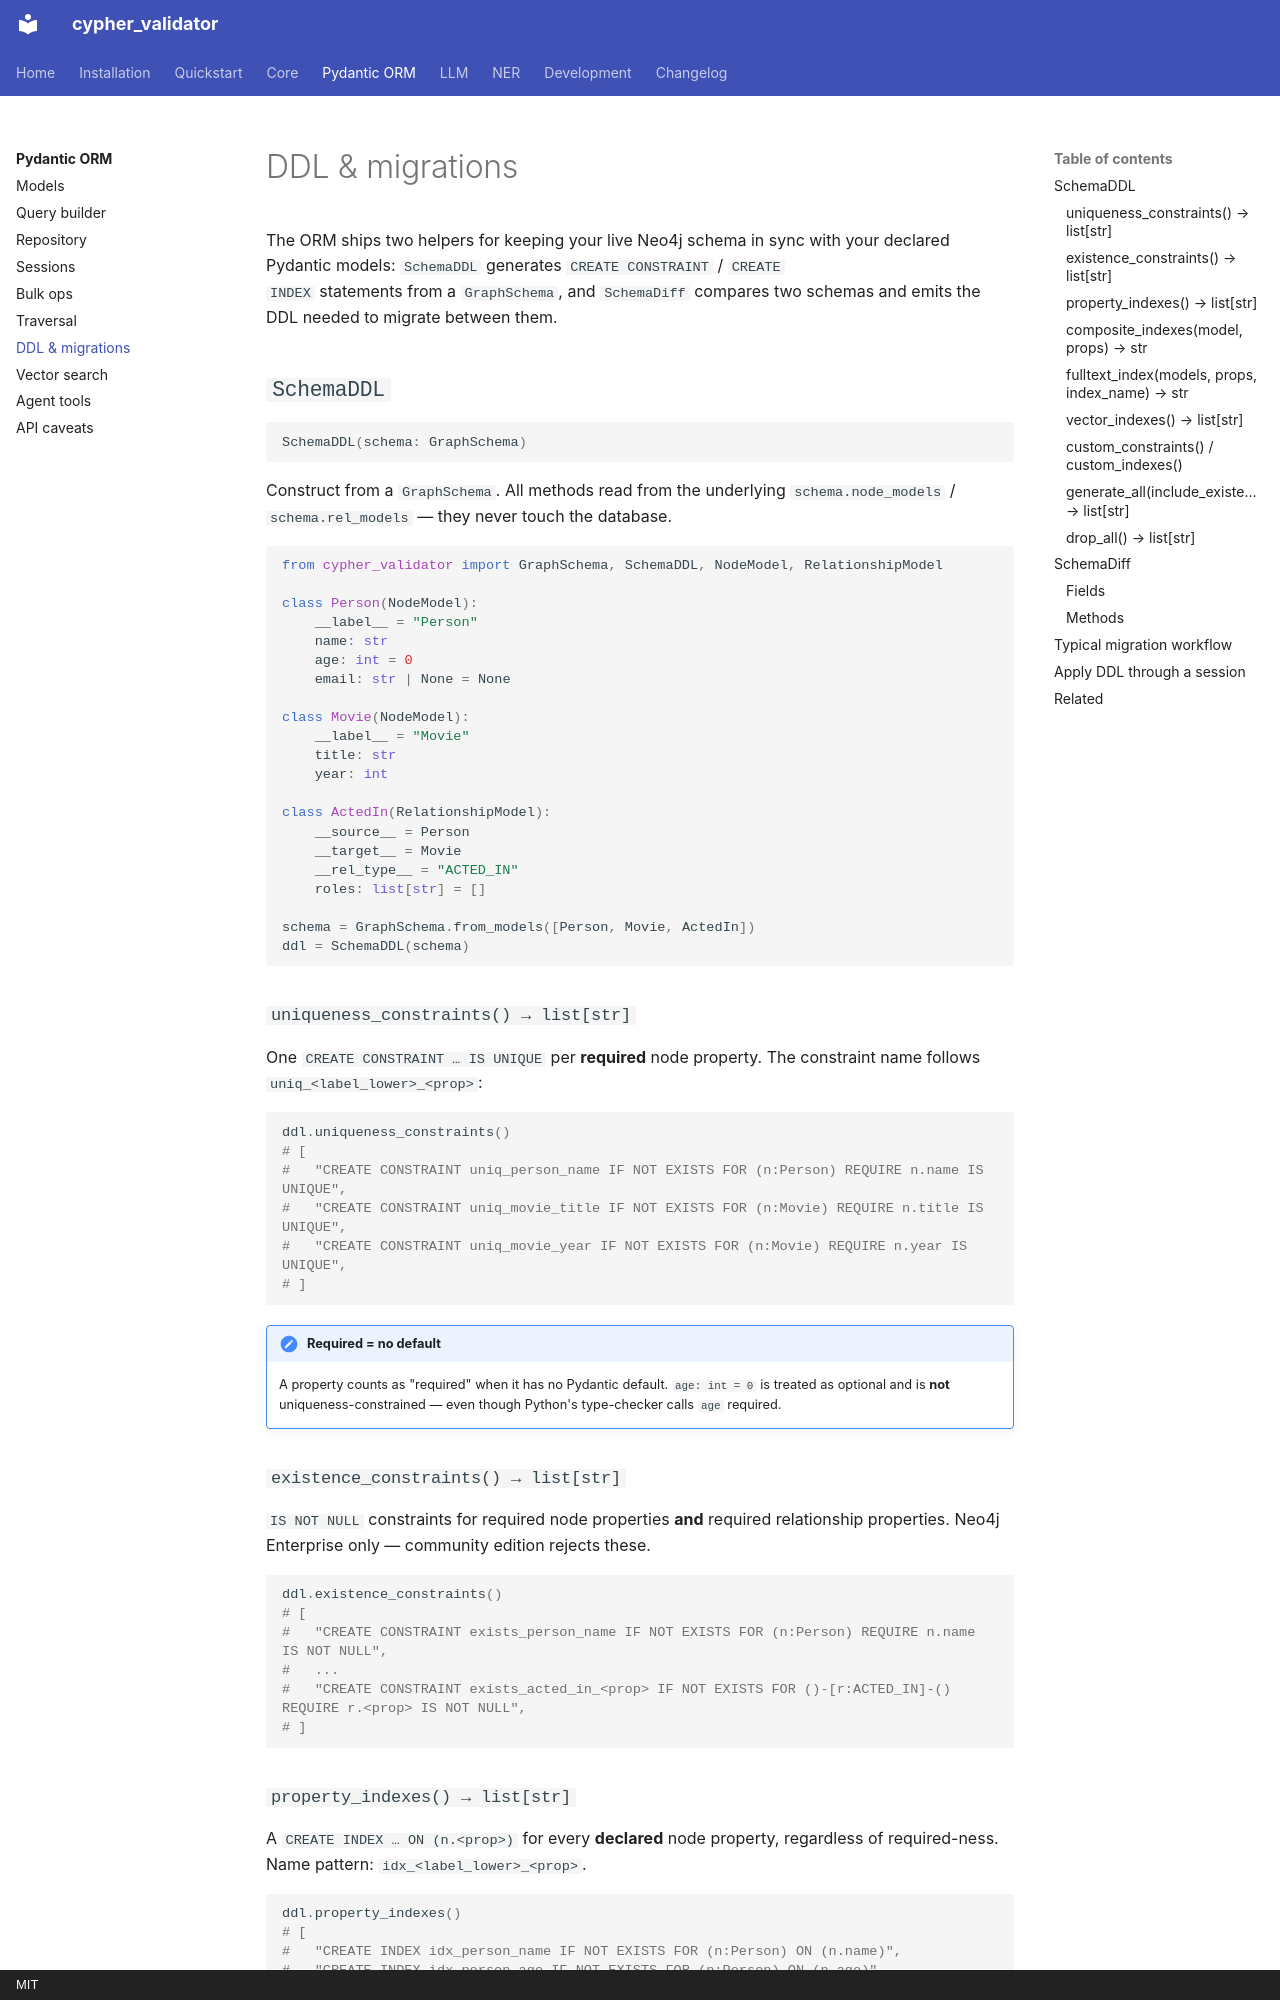

repository: plutonium-guy/cypher_validator · page: orm/ddl/index.html · generator: mkdocs · copyright: MIT

# DDL & migrations

The ORM ships two helpers for keeping your live Neo4j schema in sync with your
declared Pydantic models: `SchemaDDL` generates `CREATE CONSTRAINT` / `CREATE
INDEX` statements from a `GraphSchema`, and `SchemaDiff` compares two schemas
and emits the DDL needed to migrate between them.

## `SchemaDDL`

```python
SchemaDDL(schema: GraphSchema)
```

Construct from a `GraphSchema`. All methods read from the underlying
`schema.node_models` / `schema.rel_models` — they never touch the database.

```python
from cypher_validator import GraphSchema, SchemaDDL, NodeModel, RelationshipModel

class Person(NodeModel):
    __label__ = "Person"
    name: str
    age: int = 0
    email: str | None = None

class Movie(NodeModel):
    __label__ = "Movie"
    title: str
    year: int

class ActedIn(RelationshipModel):
    __source__ = Person
    __target__ = Movie
    __rel_type__ = "ACTED_IN"
    roles: list[str] = []

schema = GraphSchema.from_models([Person, Movie, ActedIn])
ddl = SchemaDDL(schema)
```

### `uniqueness_constraints() → list[str]`

One `CREATE CONSTRAINT … IS UNIQUE` per **required** node property. The
constraint name follows `uniq_<label_lower>_<prop>`:

```python
ddl.uniqueness_constraints()
# [
#   "CREATE CONSTRAINT uniq_person_name IF NOT EXISTS FOR (n:Person) REQUIRE n.name IS UNIQUE",
#   "CREATE CONSTRAINT uniq_movie_title IF NOT EXISTS FOR (n:Movie) REQUIRE n.title IS UNIQUE",
#   "CREATE CONSTRAINT uniq_movie_year IF NOT EXISTS FOR (n:Movie) REQUIRE n.year IS UNIQUE",
# ]
```

!!! note "Required = no default"
    A property counts as "required" when it has no Pydantic default. `age: int = 0`
    is treated as optional and is **not** uniqueness-constrained — even though
    Python's type-checker calls `age` required.

### `existence_constraints() → list[str]`

`IS NOT NULL` constraints for required node properties **and** required
relationship properties. Neo4j Enterprise only — community edition rejects
these.

```python
ddl.existence_constraints()
# [
#   "CREATE CONSTRAINT exists_person_name IF NOT EXISTS FOR (n:Person) REQUIRE n.name IS NOT NULL",
#   ...
#   "CREATE CONSTRAINT exists_acted_in_<prop> IF NOT EXISTS FOR ()-[r:ACTED_IN]-() REQUIRE r.<prop> IS NOT NULL",
# ]
```

### `property_indexes() → list[str]`

A `CREATE INDEX … ON (n.<prop>)` for every **declared** node property,
regardless of required-ness. Name pattern: `idx_<label_lower>_<prop>`.

```python
ddl.property_indexes()
# [
#   "CREATE INDEX idx_person_name IF NOT EXISTS FOR (n:Person) ON (n.name)",
#   "CREATE INDEX idx_person_age IF NOT EXISTS FOR (n:Person) ON (n.age)",
#   "CREATE INDEX idx_person_email IF NOT EXISTS FOR (n:Person) ON (n.email)",
#   ...
# ]
```
